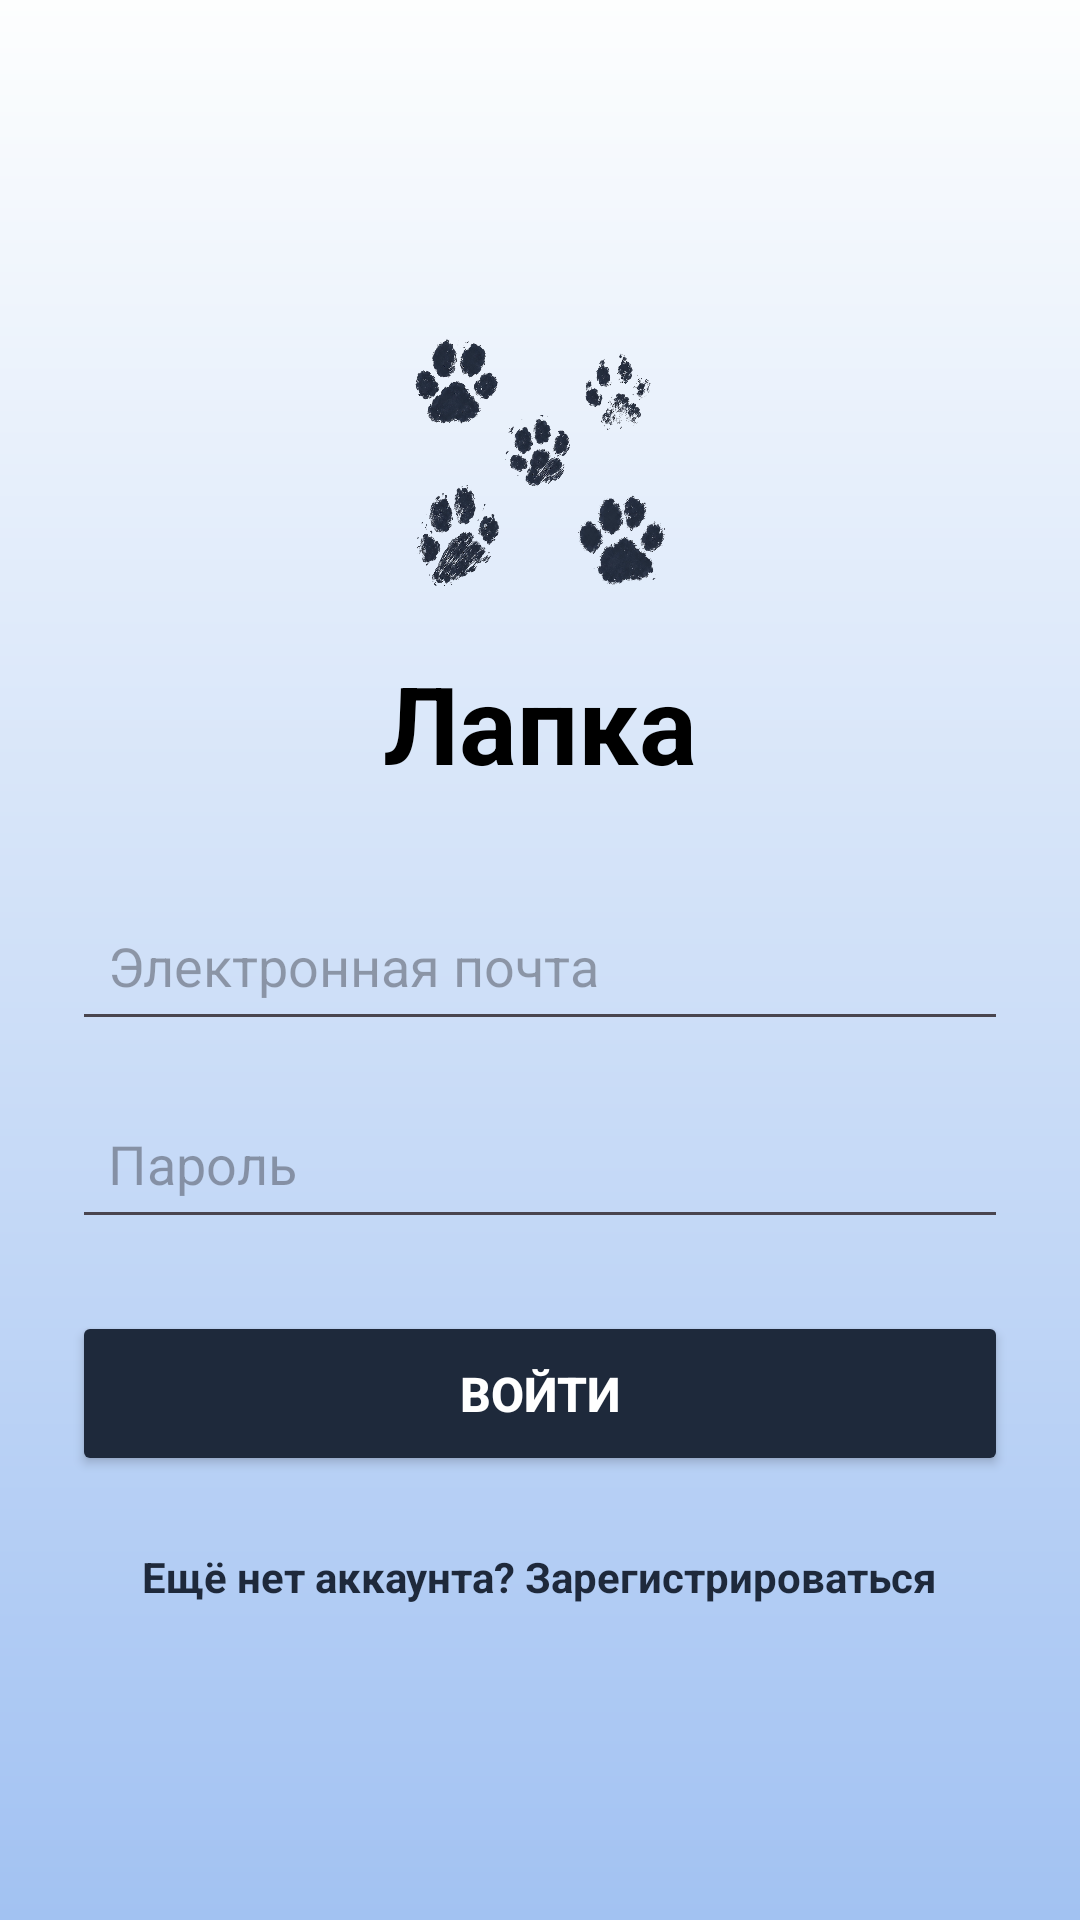

Reconstruct the res/layout file that produces this screen, plus the resources it refers to.
<!-- AndroidManifest.xml: application theme Theme.LapkaApp -->
<!-- res/layout/activity_main.xml -->
<?xml version="1.0" encoding="utf-8"?>
<LinearLayout xmlns:android="http://schemas.android.com/apk/res/android"
    android:layout_width="match_parent"
    android:layout_height="match_parent"
    android:background="@drawable/background_gradient"
    android:gravity="center"
    android:orientation="vertical"
    android:padding="24dp">

    
    <ImageView
        android:layout_width="100dp"
        android:layout_height="100dp"
        android:src="@drawable/lapki"
        android:layout_marginBottom="12dp"/>

    <TextView
        android:layout_width="wrap_content"
        android:layout_height="wrap_content"
        android:text="Лапка"
        android:textSize="36sp"
        android:textStyle="bold"
        android:textColor="#000000"
        android:layout_marginBottom="32dp"/>

    <EditText
        android:id="@+id/etEmail"
        android:layout_width="match_parent"
        android:layout_height="50dp"
        android:layout_marginBottom="16dp"
        android:hint="Электронная почта"
        android:inputType="textEmailAddress"
        android:padding="12dp" />

    <EditText
        android:id="@+id/etPassword"
        android:layout_width="match_parent"
        android:layout_height="50dp"
        android:layout_marginBottom="24dp"
        android:hint="Пароль"
        android:inputType="textPassword"
        android:padding="12dp" />

    <Button
        android:id="@+id/btnLogin"
        android:layout_width="match_parent"
        android:layout_height="55dp"
        android:layout_marginBottom="24dp"
        android:backgroundTint="#1E293B"
        android:text="Войти"
        android:textColor="#FFFFFF"
        android:textSize="16sp"
        android:textStyle="bold" />

    <TextView
        android:id="@+id/tvRegisterLink"
        android:layout_width="wrap_content"
        android:layout_height="wrap_content"
        android:text="Ещё нет аккаунта? Зарегистрироваться"
        android:textColor="#1E293B"
        android:textSize="14sp"
        android:textStyle="bold" />

</LinearLayout>
<!-- resources referenced by this layout -->
<resources>
  <!-- drawable background_gradient (drawable) -->
  <?xml version="1.0" encoding="utf-8"?>
  <shape xmlns:android="http://schemas.android.com/apk/res/android"
      android:shape="rectangle">
      <gradient
          android:startColor="#FDFEFE"
          android:endColor="#A2C2F2"
          android:angle="270" />
  </shape>
  <!-- drawable lapki: png bitmap (drawable, 809562 bytes) -->
  <style name="Theme.LapkaApp" parent="Base.Theme.LapkaApp" />
  <style name="Base.Theme.LapkaApp" parent="Theme.Material3.DayNight.NoActionBar">
          
          
      </style>
</resources>
